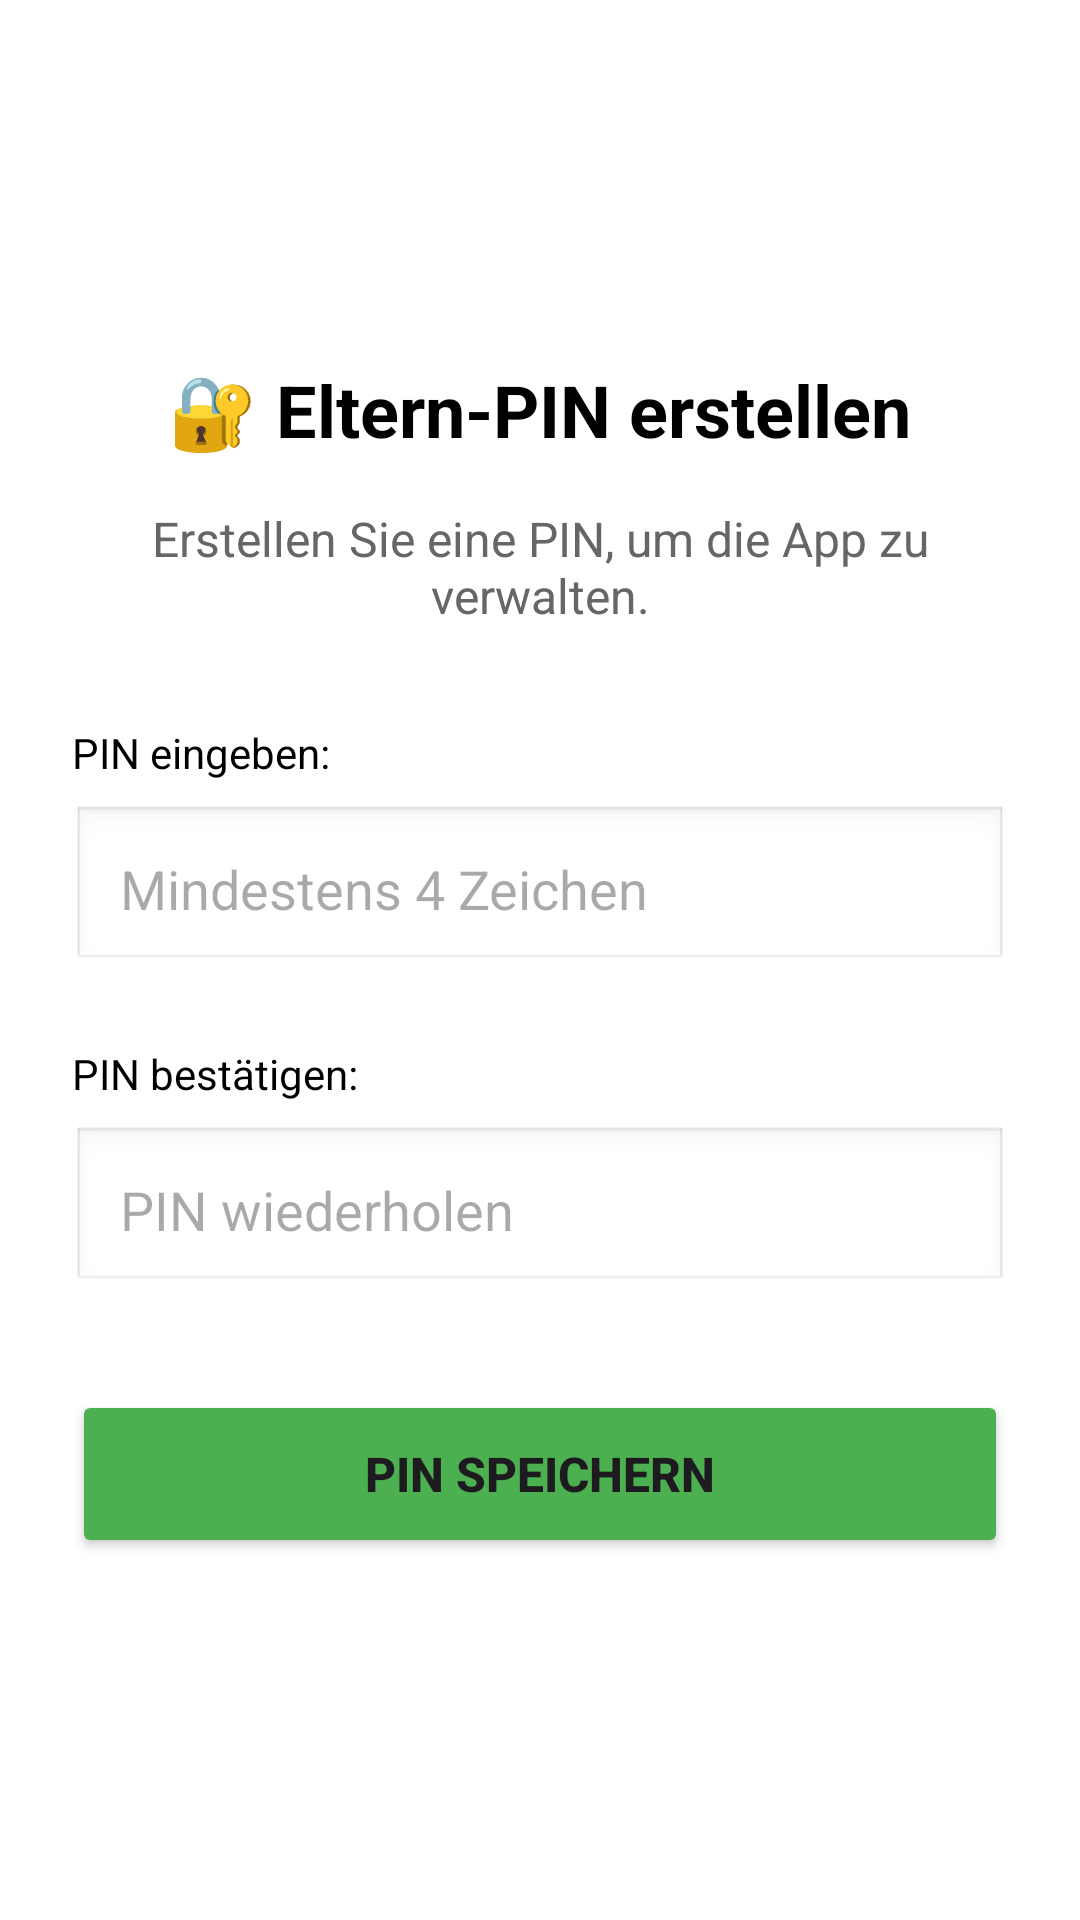

This screen was rendered from an Android layout file. Write that file and the resources it references.
<!-- AndroidManifest.xml: activity theme Theme.SafeSpark -->
<!-- res/layout/activity_parent_auth.xml -->
<?xml version="1.0" encoding="utf-8"?>
<ScrollView xmlns:android="http://schemas.android.com/apk/res/android"
    xmlns:app="http://schemas.android.com/apk/res-auto"
    android:layout_width="match_parent"
    android:layout_height="match_parent"
    android:fillViewport="true"
    android:background="#FFFFFF">

    <LinearLayout
        android:layout_width="match_parent"
        android:layout_height="wrap_content"
        android:orientation="vertical"
        android:padding="24dp"
        android:gravity="center">

        <TextView
            android:id="@+id/titleText"
            android:layout_width="wrap_content"
            android:layout_height="wrap_content"
            android:text="🔐 Eltern-PIN erstellen"
            android:textSize="24sp"
            android:textStyle="bold"
            android:textColor="#000000"
            android:gravity="center"
            android:layout_marginBottom="16dp"/>

        <TextView
            android:id="@+id/descriptionText"
            android:layout_width="match_parent"
            android:layout_height="wrap_content"
            android:text="Erstellen Sie eine PIN, um die App zu verwalten."
            android:textSize="16sp"
            android:textColor="#666666"
            android:gravity="center"
            android:layout_marginBottom="32dp"/>

        <TextView
            android:layout_width="match_parent"
            android:layout_height="wrap_content"
            android:text="PIN eingeben:"
            android:textSize="14sp"
            android:textColor="#000000"
            android:layout_marginBottom="8dp"/>

        <EditText
            android:id="@+id/pinInput"
            android:layout_width="match_parent"
            android:layout_height="56dp"
            android:inputType="numberPassword"
            android:hint="Mindestens 4 Zeichen"
            android:padding="16dp"
            android:background="@android:drawable/edit_text"
            android:layout_marginBottom="24dp"/>

        <TextView
            android:layout_width="match_parent"
            android:layout_height="wrap_content"
            android:text="PIN bestätigen:"
            android:textSize="14sp"
            android:textColor="#000000"
            android:layout_marginBottom="8dp"/>

        <EditText
            android:id="@+id/pinConfirmInput"
            android:layout_width="match_parent"
            android:layout_height="56dp"
            android:inputType="numberPassword"
            android:hint="PIN wiederholen"
            android:padding="16dp"
            android:background="@android:drawable/edit_text"
            android:layout_marginBottom="32dp"/>

        <Button
            android:id="@+id/setupButton"
            android:layout_width="match_parent"
            android:layout_height="56dp"
            android:text="PIN speichern"
            android:textSize="16sp"
            android:textStyle="bold"
            android:backgroundTint="#4CAF50"/>

    </LinearLayout>
</ScrollView>
<!-- resources referenced by this layout -->
<resources>
  <style name="Theme.SafeSpark" parent="Base.Theme.SafeSpark" />
  <style name="Base.Theme.SafeSpark" parent="Theme.Material3.DayNight.NoActionBar">
          
          
      </style>
</resources>
